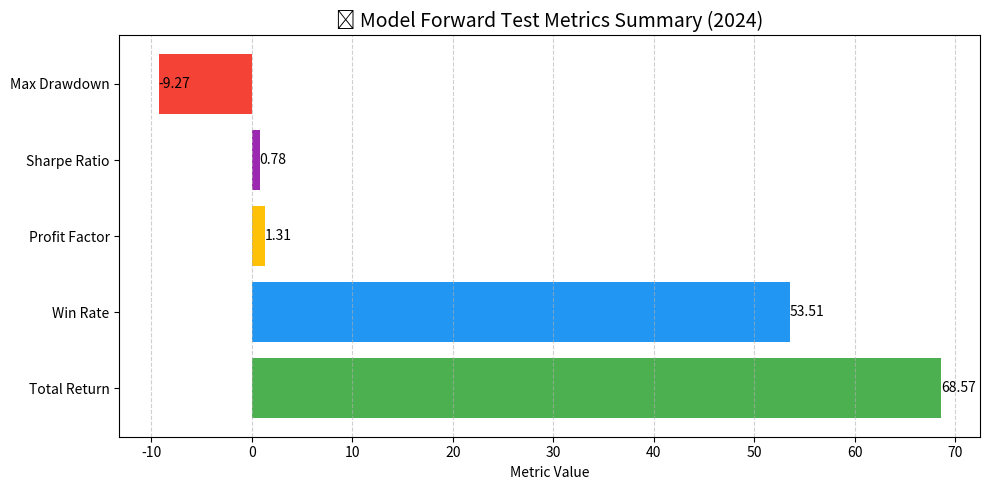
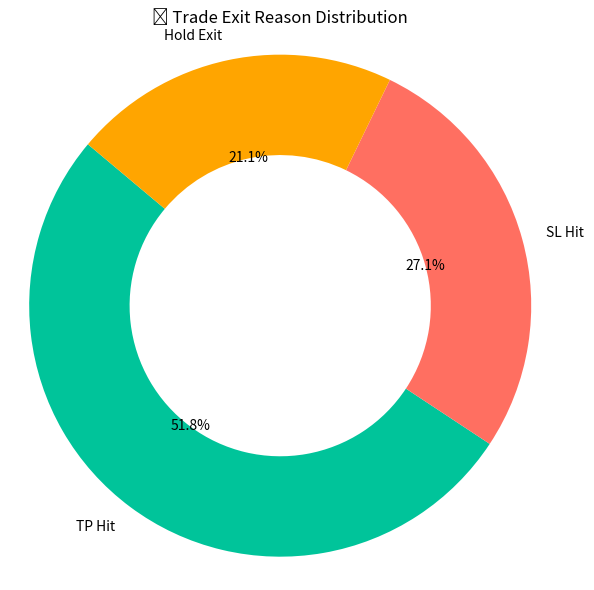
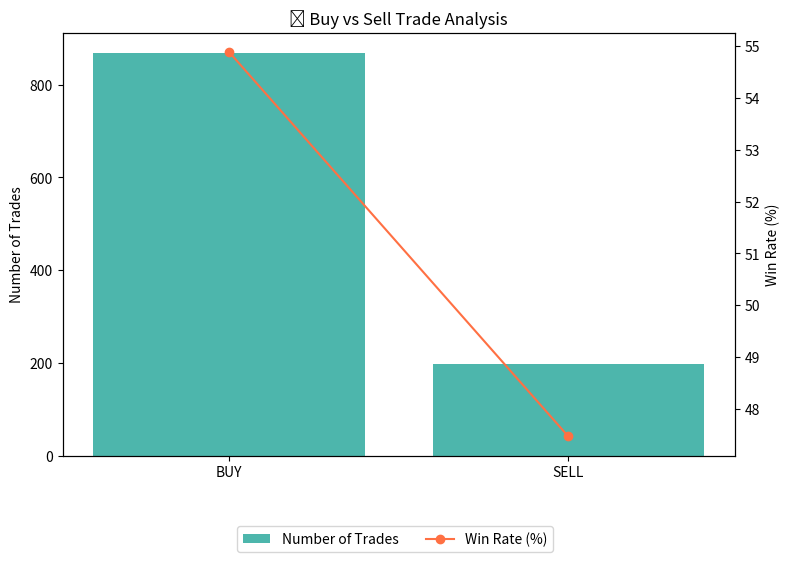

Write Python code to recreate these figures, in order.
"""
Backtest Visualization Module

This module provides visualization capabilities for backtest results.
It includes functions for plotting performance metrics, trade distribution,
and comparative trade analysis.

Usage:
    Import this module to create standardized visualization charts
    for backtest analysis results.
"""

import matplotlib.pyplot as plt
from typing import Dict, List, Optional


def plot_performance_metrics(metrics: Dict[str, float], title: str = "Model Performance Metrics", 
                           save_path: Optional[str] = None) -> None:
    """
    Creates a horizontal bar chart of performance metrics.
    
    Args:
        metrics (dict): Dictionary with metric names as keys and values as values
        title (str): Title for the chart
        save_path (str, optional): Path to save the figure, if None just displays
    """
    # Define colors for visual appeal
    colors = ['#4CAF50', '#2196F3', '#FFC107', '#9C27B0', '#F44336']
    
    plt.figure(figsize=(10, 5))
    bars = plt.barh(list(metrics.keys()), list(metrics.values()), color=colors)
    plt.title(f"📊 {title}", fontsize=14)
    plt.xlabel("Metric Value")
    plt.grid(axis='x', linestyle='--', alpha=0.6)

    # Add values to bars
    for bar in bars:
        plt.text(bar.get_width(), bar.get_y() + bar.get_height()/2,
                 f'{bar.get_width():.2f}', va='center', ha='left')

    plt.tight_layout()
    
    if save_path:
        plt.savefig(save_path, dpi=300, bbox_inches='tight')
    
    plt.show()


def plot_exit_distribution(labels: List[str], sizes: List[int], 
                          title: str = "Trade Exit Reason Distribution",
                          save_path: Optional[str] = None) -> None:
    """
    Creates a donut chart of trade exit reasons.
    
    Args:
        labels (list): List of exit reason labels
        sizes (list): List of counts for each exit reason
        title (str): Title for the chart
        save_path (str, optional): Path to save the figure, if None just displays
    """
    # Define colors for consistent visual identity
    colors = ['#00C49A', '#FF6F61', '#FFA500']

    plt.figure(figsize=(6, 6))
    plt.pie(sizes, labels=labels, colors=colors, startangle=140, 
            wedgeprops={'width': 0.4}, autopct='%1.1f%%')
    plt.title(f"🎯 {title}")
    plt.axis('equal')
    plt.tight_layout()
    
    if save_path:
        plt.savefig(save_path, dpi=300, bbox_inches='tight')
    
    plt.show()


def plot_trade_type_analysis(trade_types: List[str], trades: List[int], win_rates: List[float],
                           title: str = "Buy vs Sell Trade Analysis",
                           save_path: Optional[str] = None) -> None:
    """
    Creates a combined bar and line chart for analyzing trade types.
    
    Args:
        trade_types (list): List of trade type labels (e.g., 'BUY', 'SELL')
        trades (list): Number of trades for each type
        win_rates (list): Win rate percentage for each type
        title (str): Title for the chart
        save_path (str, optional): Path to save the figure, if None just displays
    """
    fig, ax1 = plt.subplots(figsize=(8, 5))

    bar = ax1.bar(trade_types, trades, color="#4DB6AC", label="Number of Trades")
    ax2 = ax1.twinx()
    line = ax2.plot(trade_types, win_rates, color="#FF7043", marker='o', label="Win Rate (%)")

    # Add labels and title
    ax1.set_ylabel("Number of Trades")
    ax2.set_ylabel("Win Rate (%)")
    ax1.set_title(f"📈 {title}")

    fig.legend(loc="upper center", bbox_to_anchor=(0.5, -0.05), ncol=2)
    plt.tight_layout()
    
    if save_path:
        plt.savefig(save_path, dpi=300, bbox_inches='tight')
    
    plt.show()


# Example usage demonstration
if __name__ == "__main__":
    # Sample data for demonstration
    # In a real scenario, these would come from backtest results
    
    # 1. Performance metrics visualization
    metrics = {
        'Total Return': 68.57,
        'Win Rate': 53.51,
        'Profit Factor': 1.31,
        'Sharpe Ratio': 0.78,
        'Max Drawdown': -9.27
    }
    plot_performance_metrics(metrics, title="Model Forward Test Metrics Summary (2024)")
    
    # 2. Exit reason distribution
    labels = ['TP Hit', 'SL Hit', 'Hold Exit']
    sizes = [553, 289, 225]
    plot_exit_distribution(labels, sizes)
    
    # 3. Trade type analysis
    trade_types = ['BUY', 'SELL']
    trades = [869, 198]
    win_rates = [54.89, 47.47]
    plot_trade_type_analysis(trade_types, trades, win_rates)




